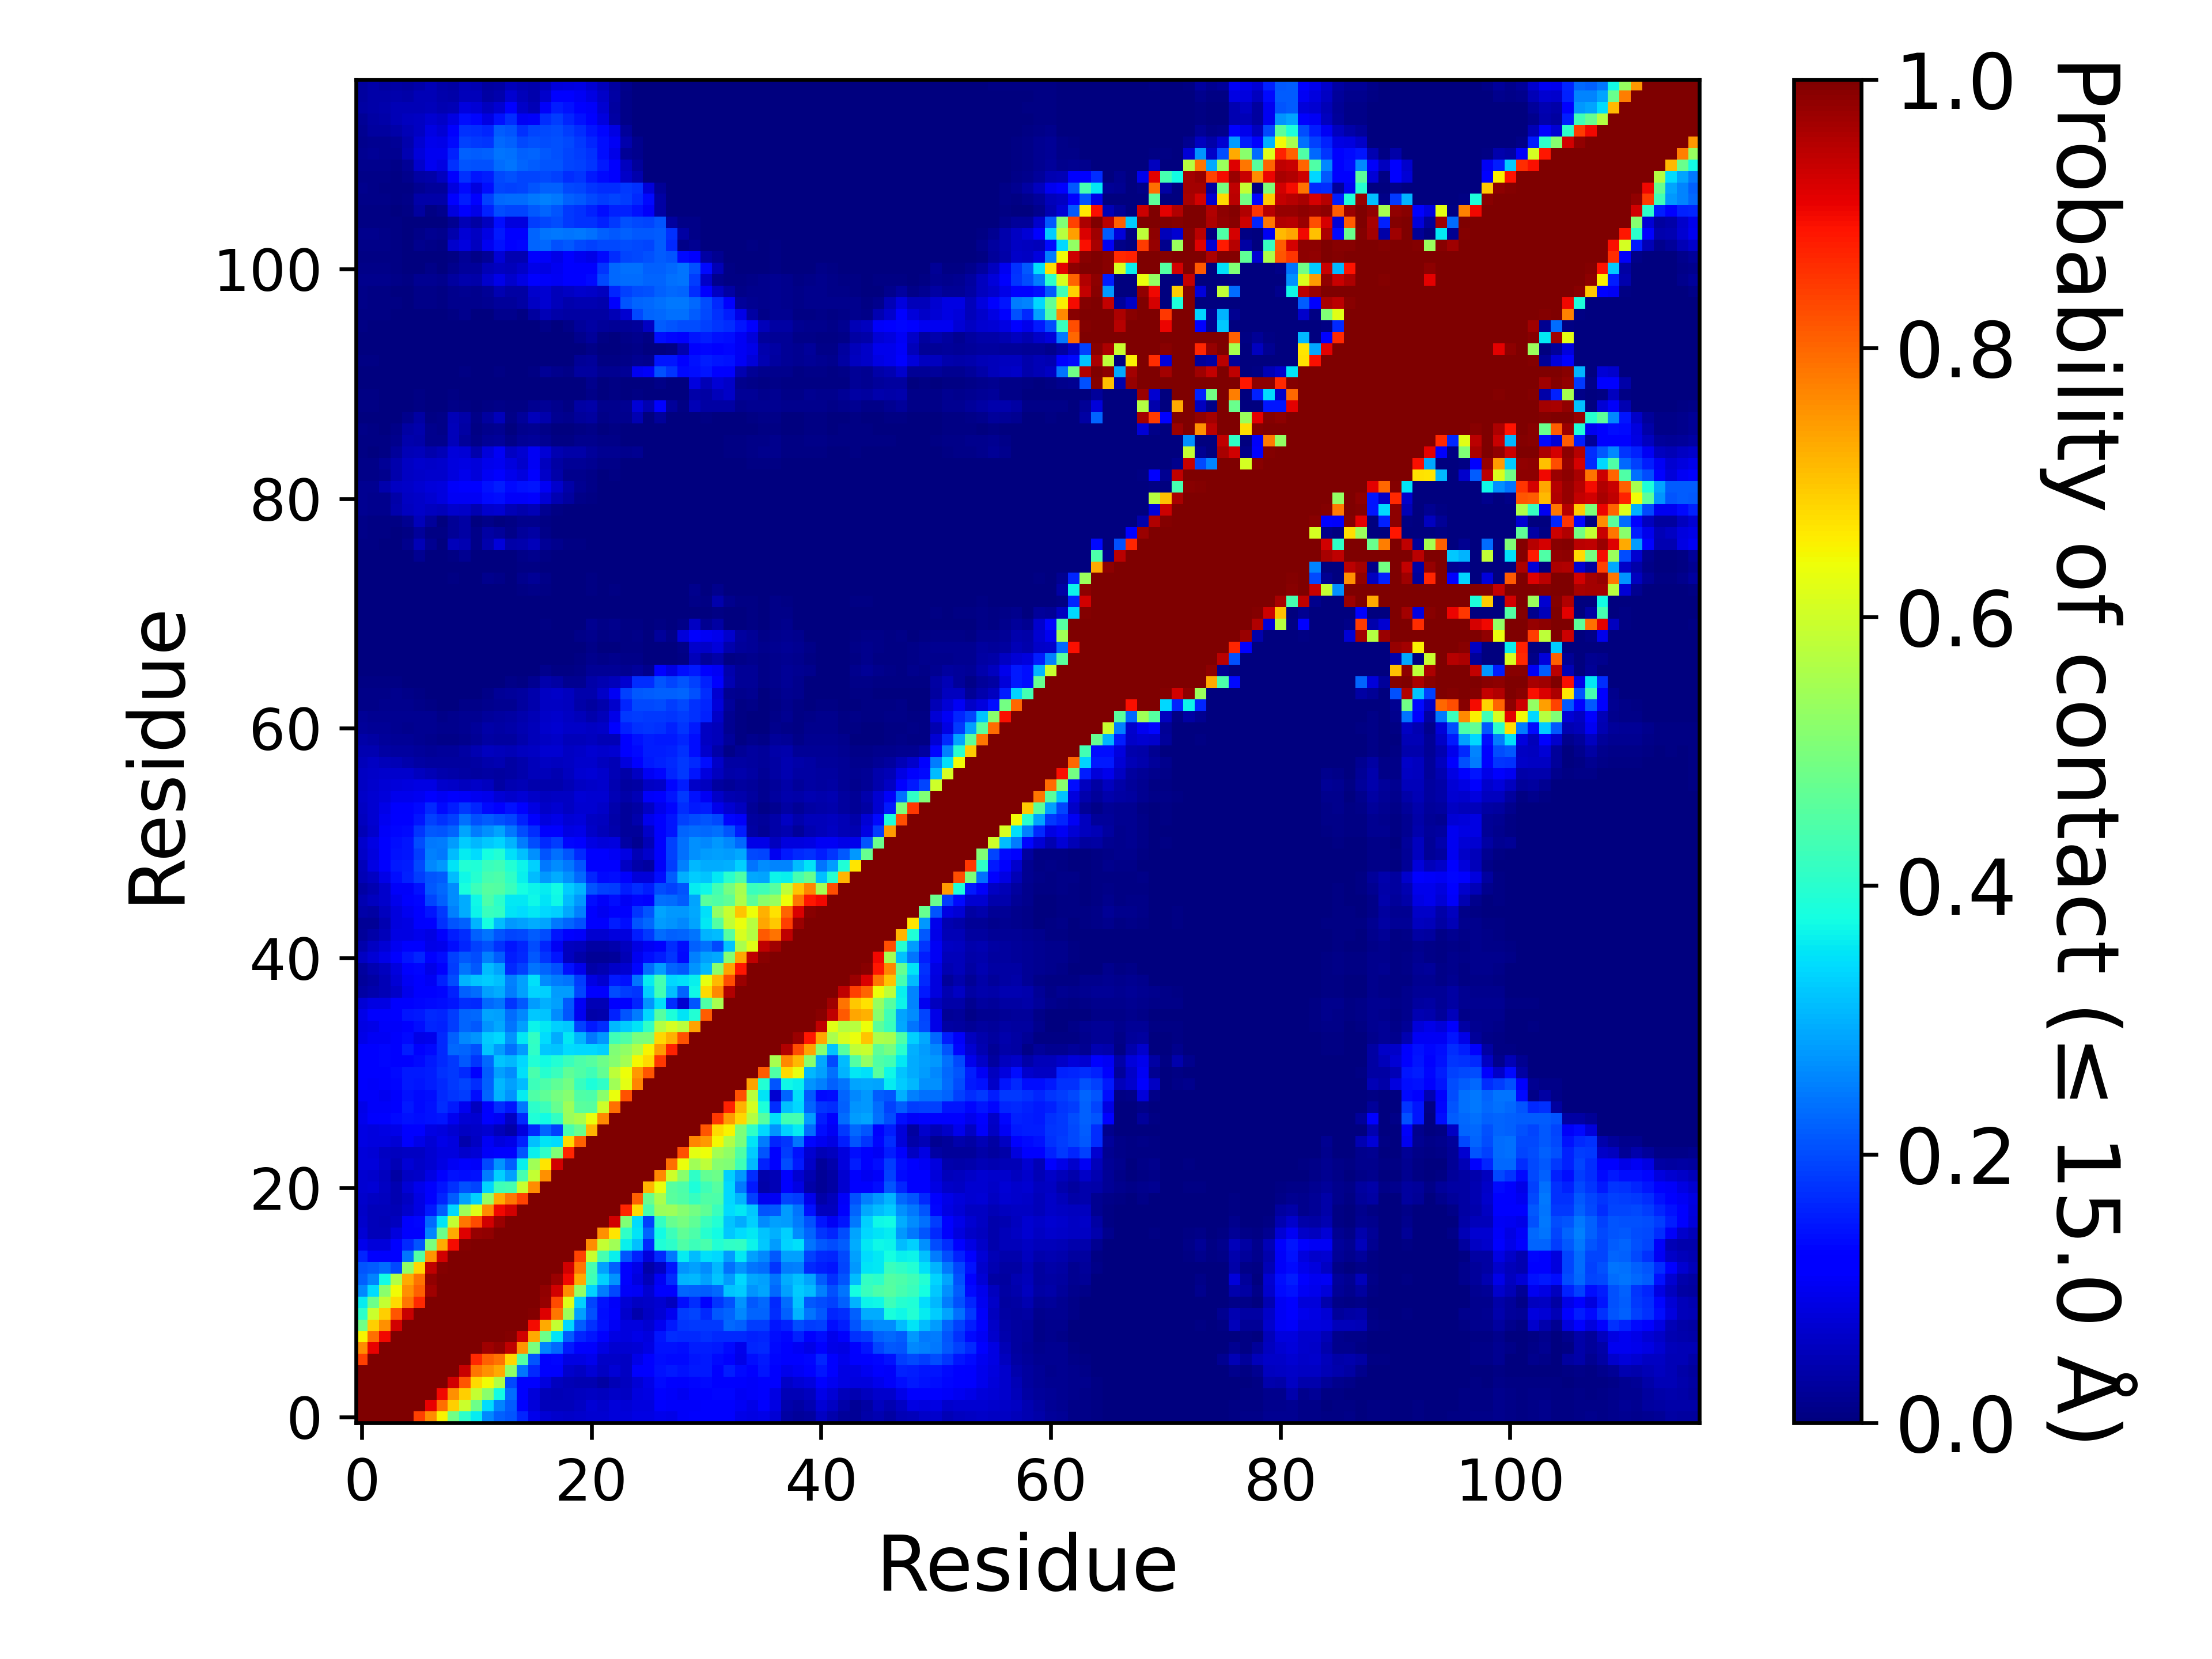

The file beside this chart, header and first rows:
, 1, 2, 3, 4, 5, 6, 7, 8, 9, 10, 11, 12, 13, 14, 15, 16, 17, 18, 19, 20, 21, 22, 23
1, 1.0, 1.0, 1.0, 1.0, 1.0, 0.8414, 0.758, 0.6489, 0.4873, 0.4045, 0.3564, 0.259, 0.2209, 0.2092, 0.161, 0.09481, 0.07469, 0.06914, 0.06274, 0.06864, 0.073, 0.07283, 0.08195
2, 1.0, 1.0, 1.0, 1.0, 1.0, 1.0, 0.9083, 0.7911, 0.69, 0.596, 0.4823, 0.3416, 0.2569, 0.2176, 0.1281, 0.08132, 0.05408, 0.0515, 0.05239, 0.06033, 0.07636, 0.06734, 0.07849
3, 1.0, 1.0, 1.0, 1.0, 1.0, 1.0, 1.0, 0.8995, 0.7573, 0.6881, 0.5863, 0.5191, 0.372, 0.2313, 0.111, 0.07928, 0.05125, 0.04802, 0.05333, 0.05609, 0.05969, 0.05776, 0.06398
4, 1.0, 1.0, 1.0, 1.0, 1.0, 1.0, 1.0, 1.0, 0.929, 0.82, 0.6778, 0.6436, 0.5642, 0.1975, 0.1145, 0.1153, 0.0859, 0.056, 0.0492, 0.04405, 0.04405, 0.03251, 0.04828
5, 1.0, 1.0, 1.0, 1.0, 1.0, 1.0, 1.0, 1.0, 1.0, 0.934, 0.7831, 0.7554, 0.7272, 0.5236, 0.2403, 0.1665, 0.117, 0.1099, 0.06757, 0.06009, 0.0752, 0.06202, 0.07788
6, 0.8414, 1.0, 1.0, 1.0, 1.0, 1.0, 1.0, 1.0, 1.0, 1.0, 0.8662, 0.8078, 0.7865, 0.6831, 0.4504, 0.2098, 0.1267, 0.129, 0.08657, 0.08599, 0.09424, 0.06455, 0.06264
7, 0.758, 0.9083, 1.0, 1.0, 1.0, 1.0, 1.0, 1.0, 1.0, 1.0, 1.0, 0.9703, 0.9835, 0.9428, 0.751, 0.4989, 0.2542, 0.2298, 0.1509, 0.125, 0.1125, 0.0886, 0.07147
8, 0.6489, 0.7911, 0.8995, 1.0, 1.0, 1.0, 1.0, 1.0, 1.0, 1.0, 1.0, 1.0, 1, 0.995, 0.9293, 0.7282, 0.481, 0.351, 0.2181, 0.1639, 0.1449, 0.1134, 0.08979
9, 0.4873, 0.69, 0.7573, 0.929, 1.0, 1.0, 1.0, 1.0, 1.0, 1.0, 1.0, 1.0, 1.0, 1.0, 0.9969, 0.898, 0.7292, 0.5875, 0.3379, 0.2181, 0.1754, 0.1421, 0.1024
10, 0.4045, 0.596, 0.6881, 0.82, 0.934, 1.0, 1.0, 1.0, 1.0, 1.0, 1.0, 1.0, 1.0, 1.0, 0.9999, 0.9935, 0.9173, 0.7848, 0.5406, 0.2838, 0.2065, 0.139, 0.1106
11, 0.3564, 0.4823, 0.5863, 0.6778, 0.7831, 0.8662, 1.0, 1.0, 1.0, 1.0, 1.0, 1.0, 1.0, 1.0, 1.0, 0.999, 0.977, 0.8305, 0.6188, 0.3302, 0.194, 0.1413, 0.1067
12, 0.259, 0.3416, 0.5191, 0.6436, 0.7554, 0.8078, 0.9703, 1.0, 1.0, 1.0, 1.0, 1.0, 1.0, 1.0, 1.0, 1.0, 0.9817, 0.9294, 0.7584, 0.5288, 0.3344, 0.2489, 0.1954
13, 0.2209, 0.2569, 0.372, 0.5642, 0.7272, 0.7865, 0.9835, 1, 1.0, 1.0, 1.0, 1.0, 1.0, 1.0, 1.0, 1.0, 1.0, 0.9759, 0.8991, 0.7272, 0.4266, 0.3316, 0.2721
14, 0.2092, 0.2176, 0.2313, 0.1975, 0.5236, 0.6831, 0.9428, 0.995, 1.0, 1.0, 1.0, 1.0, 1.0, 1.0, 1.0, 1.0, 1.0, 1.0, 0.9274, 0.7847, 0.4365, 0.2814, 0.2223
15, 0.161, 0.1281, 0.111, 0.1145, 0.2403, 0.4504, 0.751, 0.9293, 0.9969, 0.9999, 1.0, 1.0, 1.0, 1.0, 1.0, 1.0, 1.0, 1.0, 1.0, 0.8383, 0.5904, 0.4351, 0.362
16, 0.09481, 0.08132, 0.07928, 0.1153, 0.1665, 0.2098, 0.4989, 0.7282, 0.898, 0.9935, 0.999, 1.0, 1.0, 1.0, 1.0, 1.0, 1.0, 1.0, 1.0, 1.0, 0.7608, 0.586, 0.5455
17, 0.07469, 0.05408, 0.05125, 0.0859, 0.117, 0.1267, 0.2542, 0.481, 0.7292, 0.9173, 0.977, 0.9817, 1.0, 1.0, 1.0, 1.0, 1.0, 1.0, 1.0, 1.0, 1.0, 0.756, 0.6667
18, 0.06914, 0.0515, 0.04802, 0.056, 0.1099, 0.129, 0.2298, 0.351, 0.5875, 0.7848, 0.8305, 0.9294, 0.9759, 1.0, 1.0, 1.0, 1.0, 1.0, 1.0, 1.0, 1.0, 1.0, 0.9265
19, 0.06274, 0.05239, 0.05333, 0.0492, 0.06757, 0.08657, 0.1509, 0.2181, 0.3379, 0.5406, 0.6188, 0.7584, 0.8991, 0.9274, 1.0, 1.0, 1.0, 1.0, 1.0, 1.0, 1.0, 1.0, 1.0
20, 0.06864, 0.06033, 0.05609, 0.04405, 0.06009, 0.08599, 0.125, 0.1639, 0.2181, 0.2838, 0.3302, 0.5288, 0.7272, 0.7847, 0.8383, 1.0, 1.0, 1.0, 1.0, 1.0, 1.0, 1.0, 1.0
21, 0.073, 0.07636, 0.05969, 0.04405, 0.0752, 0.09424, 0.1125, 0.1449, 0.1754, 0.2065, 0.194, 0.3344, 0.4266, 0.4365, 0.5904, 0.7608, 1.0, 1.0, 1.0, 1.0, 1.0, 1.0, 1.0
22, 0.07283, 0.06734, 0.05776, 0.03251, 0.06202, 0.06455, 0.0886, 0.1134, 0.1421, 0.139, 0.1413, 0.2489, 0.3316, 0.2814, 0.4351, 0.586, 0.756, 1.0, 1.0, 1.0, 1.0, 1.0, 1.0
23, 0.08195, 0.07849, 0.06398, 0.04828, 0.07788, 0.06264, 0.07147, 0.08979, 0.1024, 0.1106, 0.1067, 0.1954, 0.2721, 0.2223, 0.362, 0.5455, 0.6667, 0.9265, 1.0, 1.0, 1.0, 1.0, 1.0
24, 0.07848, 0.07609, 0.06224, 0.05604, 0.06223, 0.05938, 0.07396, 0.08241, 0.08426, 0.06738, 0.07481, 0.1071, 0.1173, 0.1271, 0.2088, 0.3631, 0.4101, 0.5064, 0.8696, 1.0, 1.0, 1.0, 1.0
25, 0.08638, 0.08586, 0.08506, 0.07793, 0.1127, 0.09017, 0.07451, 0.09, 0.08538, 0.04278, 0.06082, 0.102, 0.08535, 0.09115, 0.1584, 0.3133, 0.3504, 0.3427, 0.6777, 0.8085, 1.0, 1.0, 1.0
26, 0.08817, 0.0853, 0.08634, 0.0909, 0.1221, 0.1213, 0.08867, 0.08553, 0.0734, 0.05936, 0.06399, 0.07059, 0.05154, 0.03778, 0.08348, 0.1672, 0.2254, 0.1907, 0.4411, 0.4792, 0.7159, 1.0, 1.0
27, 0.09408, 0.1119, 0.1219, 0.1352, 0.1414, 0.1405, 0.1436, 0.1467, 0.09779, 0.07802, 0.07166, 0.1196, 0.1046, 0.06113, 0.1674, 0.3884, 0.3731, 0.4109, 0.5356, 0.5564, 0.6332, 0.7656, 1.0
28, 0.09244, 0.1057, 0.1092, 0.1271, 0.1494, 0.1366, 0.1413, 0.1704, 0.1493, 0.1012, 0.05788, 0.1104, 0.168, 0.1479, 0.2433, 0.4038, 0.4249, 0.4754, 0.5395, 0.4595, 0.4547, 0.5982, 0.7896
29, 0.1093, 0.107, 0.1003, 0.1131, 0.1408, 0.1366, 0.1381, 0.1641, 0.1769, 0.1854, 0.1394, 0.2254, 0.3024, 0.2707, 0.3575, 0.4476, 0.4671, 0.4959, 0.512, 0.4484, 0.4427, 0.5169, 0.6342
30, 0.1105, 0.1063, 0.113, 0.1311, 0.1501, 0.147, 0.1528, 0.1672, 0.1826, 0.1936, 0.1716, 0.2206, 0.3085, 0.2814, 0.3091, 0.4257, 0.4427, 0.4654, 0.4887, 0.4152, 0.3836, 0.4096, 0.5451
31, 0.1195, 0.1254, 0.1275, 0.1343, 0.1511, 0.1522, 0.1535, 0.1719, 0.1803, 0.1679, 0.1214, 0.2175, 0.2844, 0.2627, 0.3471, 0.4404, 0.3978, 0.4197, 0.4661, 0.4471, 0.4291, 0.4691, 0.5794
32, 0.1145, 0.1271, 0.1318, 0.1279, 0.1286, 0.1334, 0.1492, 0.1642, 0.1818, 0.2147, 0.1764, 0.2277, 0.3175, 0.3051, 0.3392, 0.3937, 0.3745, 0.3923, 0.4183, 0.4453, 0.4546, 0.481, 0.5144
33, 0.1163, 0.1157, 0.1309, 0.1248, 0.1553, 0.1173, 0.1334, 0.1676, 0.2286, 0.2252, 0.2065, 0.3197, 0.279, 0.2346, 0.2804, 0.4067, 0.3209, 0.3188, 0.3425, 0.3386, 0.3371, 0.3319, 0.5043
34, 0.09213, 0.102, 0.105, 0.1128, 0.1335, 0.09085, 0.09542, 0.1679, 0.22, 0.2603, 0.2709, 0.3251, 0.339, 0.2703, 0.3518, 0.4135, 0.3405, 0.2932, 0.3541, 0.3016, 0.2449, 0.2768, 0.4287
35, 0.08865, 0.09104, 0.1063, 0.1079, 0.1274, 0.1386, 0.1614, 0.1593, 0.187, 0.2263, 0.212, 0.27, 0.2906, 0.2402, 0.284, 0.3655, 0.3542, 0.331, 0.3215, 0.1905, 0.1522, 0.1717, 0.3057
36, 0.09093, 0.1121, 0.112, 0.1263, 0.1474, 0.1487, 0.1665, 0.1611, 0.1862, 0.2237, 0.2277, 0.2888, 0.2825, 0.2335, 0.2603, 0.3241, 0.3189, 0.2644, 0.2106, 0.09997, 0.03798, 0.04049, 0.1565
37, 0.07528, 0.08605, 0.08942, 0.1167, 0.1265, 0.1321, 0.1358, 0.1371, 0.1453, 0.1709, 0.1675, 0.2281, 0.2406, 0.1767, 0.2133, 0.2774, 0.2975, 0.2821, 0.2125, 0.1022, 0.04968, 0.04859, 0.1269
38, 0.03473, 0.03912, 0.04875, 0.06609, 0.09734, 0.116, 0.1265, 0.132, 0.1574, 0.2209, 0.231, 0.2833, 0.2954, 0.2492, 0.284, 0.3322, 0.3308, 0.2781, 0.2794, 0.1945, 0.122, 0.1122, 0.1996
39, 0.02469, 0.03347, 0.04927, 0.07658, 0.1048, 0.1259, 0.1034, 0.1585, 0.2028, 0.3011, 0.3189, 0.3266, 0.3147, 0.2506, 0.2838, 0.3467, 0.2626, 0.2482, 0.2395, 0.1847, 0.0873, 0.07322, 0.1516
40, 0.0291, 0.04661, 0.05804, 0.08434, 0.115, 0.1322, 0.09314, 0.1255, 0.1861, 0.2387, 0.2124, 0.3123, 0.2856, 0.1652, 0.1884, 0.2404, 0.225, 0.2068, 0.144, 0.09604, 0.03785, 0.04475, 0.06584
41, 0.0599, 0.07435, 0.09096, 0.1262, 0.1448, 0.1625, 0.127, 0.1405, 0.1908, 0.2143, 0.1995, 0.251, 0.2167, 0.1536, 0.1674, 0.2118, 0.1776, 0.1454, 0.05767, 0.0353, 0.01965, 0.02179, 0.02726
42, 0.03946, 0.0613, 0.07522, 0.1013, 0.1153, 0.1182, 0.09093, 0.09472, 0.1393, 0.1609, 0.1893, 0.2037, 0.1732, 0.1472, 0.1603, 0.2005, 0.1608, 0.1038, 0.05701, 0.05453, 0.03134, 0.03383, 0.04114
43, 0.02617, 0.03613, 0.05186, 0.08716, 0.08811, 0.09747, 0.08877, 0.1104, 0.1533, 0.168, 0.2219, 0.2413, 0.2105, 0.1932, 0.1978, 0.2172, 0.2022, 0.1482, 0.1216, 0.1094, 0.07208, 0.07364, 0.08328
44, 0.02232, 0.01995, 0.04339, 0.08234, 0.08809, 0.1109, 0.1194, 0.1721, 0.2075, 0.2226, 0.3009, 0.3777, 0.3104, 0.274, 0.2843, 0.296, 0.2889, 0.2445, 0.2245, 0.204, 0.1227, 0.11, 0.1532
45, 0.03592, 0.03424, 0.05627, 0.08356, 0.09932, 0.1138, 0.1481, 0.1825, 0.2506, 0.2961, 0.3639, 0.4201, 0.4114, 0.3506, 0.3399, 0.3549, 0.3379, 0.3289, 0.2926, 0.2534, 0.1167, 0.09897, 0.1125
46, 0.04483, 0.05691, 0.0692, 0.09759, 0.1098, 0.1307, 0.1924, 0.2203, 0.2642, 0.296, 0.3688, 0.4449, 0.4057, 0.3522, 0.3547, 0.3699, 0.3495, 0.3701, 0.312, 0.2772, 0.1404, 0.1073, 0.1401
47, 0.03491, 0.04308, 0.06844, 0.1063, 0.1092, 0.1423, 0.2128, 0.2302, 0.2635, 0.3818, 0.4246, 0.4553, 0.451, 0.4206, 0.3782, 0.3667, 0.3577, 0.373, 0.3274, 0.3034, 0.2078, 0.1901, 0.1867
48, 0.04848, 0.06187, 0.09218, 0.1398, 0.16, 0.1875, 0.2103, 0.2171, 0.3086, 0.3699, 0.3984, 0.4359, 0.442, 0.4075, 0.3614, 0.3087, 0.2764, 0.2946, 0.268, 0.2278, 0.1611, 0.1365, 0.1406
49, 0.05154, 0.08981, 0.1186, 0.1521, 0.1542, 0.1984, 0.2597, 0.2747, 0.3497, 0.3924, 0.3869, 0.4216, 0.4276, 0.393, 0.3643, 0.33, 0.246, 0.2638, 0.2442, 0.2102, 0.1285, 0.1186, 0.114
50, 0.06509, 0.08475, 0.1201, 0.1427, 0.1455, 0.184, 0.2501, 0.2456, 0.3101, 0.3583, 0.3435, 0.3757, 0.3913, 0.3458, 0.3158, 0.2694, 0.2097, 0.2374, 0.2105, 0.1658, 0.1227, 0.1168, 0.1054
51, 0.06794, 0.08796, 0.1226, 0.14, 0.1457, 0.2019, 0.2432, 0.2479, 0.2801, 0.3254, 0.3084, 0.3226, 0.332, 0.3028, 0.2494, 0.2022, 0.1665, 0.1837, 0.1299, 0.1149, 0.08689, 0.08117, 0.08222
52, 0.04707, 0.06713, 0.1088, 0.1328, 0.135, 0.1769, 0.2125, 0.2106, 0.2258, 0.288, 0.2492, 0.2686, 0.2879, 0.2434, 0.2003, 0.171, 0.1113, 0.1207, 0.0893, 0.09169, 0.06297, 0.05136, 0.0392
53, 0.05534, 0.0705, 0.1, 0.1144, 0.1151, 0.1459, 0.1883, 0.1727, 0.1901, 0.2376, 0.2035, 0.2167, 0.2052, 0.193, 0.1575, 0.1205, 0.0837, 0.09301, 0.07534, 0.08006, 0.06028, 0.05502, 0.03781
54, 0.05981, 0.07288, 0.09294, 0.1097, 0.1114, 0.133, 0.1678, 0.1354, 0.1546, 0.1809, 0.1631, 0.1332, 0.1224, 0.1442, 0.1231, 0.08882, 0.0658, 0.07296, 0.0612, 0.07242, 0.07201, 0.06363, 0.04075
55, 0.0628, 0.07104, 0.07935, 0.09382, 0.09506, 0.1011, 0.1181, 0.1021, 0.113, 0.1056, 0.1005, 0.09682, 0.0764, 0.0687, 0.07425, 0.06277, 0.05573, 0.06179, 0.06144, 0.07444, 0.07296, 0.07045, 0.04786
56, 0.06213, 0.06829, 0.07524, 0.08141, 0.08418, 0.08749, 0.0866, 0.06715, 0.06268, 0.05853, 0.06591, 0.05692, 0.03495, 0.04631, 0.05002, 0.04241, 0.04157, 0.04145, 0.04972, 0.06196, 0.06434, 0.06728, 0.04645
57, 0.06106, 0.06398, 0.06713, 0.06794, 0.06644, 0.05658, 0.04958, 0.04092, 0.03677, 0.03229, 0.0288, 0.03409, 0.02909, 0.03175, 0.03961, 0.05205, 0.05342, 0.04664, 0.05813, 0.07051, 0.07635, 0.06884, 0.0495
58, 0.05164, 0.05862, 0.0521, 0.04736, 0.04079, 0.03209, 0.02832, 0.02938, 0.03052, 0.0298, 0.03332, 0.03998, 0.04646, 0.03285, 0.04068, 0.05288, 0.05977, 0.05724, 0.05973, 0.06678, 0.06959, 0.05828, 0.04755
59, 0.04671, 0.04637, 0.03476, 0.02922, 0.03068, 0.0261, 0.02299, 0.02513, 0.02725, 0.03299, 0.04388, 0.05736, 0.05083, 0.04794, 0.05797, 0.06174, 0.0707, 0.07099, 0.05982, 0.06427, 0.07131, 0.06652, 0.07107
60, 0.03748, 0.0331, 0.02713, 0.02246, 0.02016, 0.01725, 0.01562, 0.01152, 0.00802, 0.0143, 0.02026, 0.03461, 0.03059, 0.02827, 0.04282, 0.05206, 0.06148, 0.06276, 0.05262, 0.0544, 0.05704, 0.04944, 0.04844
... 57 more rows
